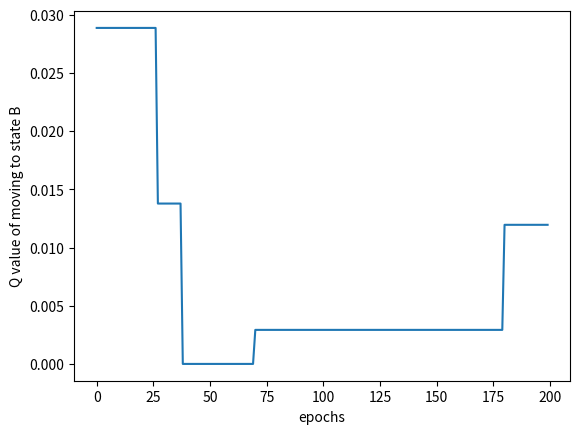

Write the Python code that produced this figure.
import numpy as np
import random
import matplotlib.pyplot as plt


def policy(state: str, epoch: int, q:dict):
    """Epsilon-greedy policy based on Q-values."""

    eps = epsilon * (eps_decay ** epoch)
    
    # number of possible actions for the current state
    number_of_possible_actions = len(transitions[state])
    
    if np.random.random() < eps:
        print("Epsilon event, exploring...",eps)
        return np.random.choice([i for i in range(number_of_possible_actions)])

    action_values = [q.get((state, action), 0) for action in range(number_of_possible_actions)]
    max_value = max(action_values)
    best_actions = [action for action, value in enumerate(action_values) if value == max_value]
    best_action = np.random.choice(best_actions)
    
    return best_action


def policy_double(state: str, epoch: int, q1:dict, q2:dict):
    """Epsilon-greedy policy based on Q-values."""

    eps = epsilon * (eps_decay ** epoch)
    
    # number of possible actions for the current state
    number_of_possible_actions = len(transitions[state])
    
    if np.random.random() < eps:
        print("Epsilon event, exploring...",eps)
        return np.random.choice([i for i in range(number_of_possible_actions)])

    action1_values = [q1.get((state, action), 0) for action in range(number_of_possible_actions)]
    action2_values = [q2.get((state, action), 0) for action in range(number_of_possible_actions)]
    max_value = max(action1_values + action2_values)
    best_actions1 = [action for action, value in enumerate(action1_values) if value == max_value]
    best_actions2 = [action for action, value in enumerate(action2_values) if value == max_value]
    best_action = np.random.choice(best_actions1 + best_actions2)

    return best_action


def get_reward(state:str):
    if state == "a":
        raise ValueError("a should not be passsed as param as it's the starting state")
    if state == 'b':
        return 0
    if state == 'terminal':
        return 0
    # state == c
    return np.random.normal(-0.1, 1)


def calculate_td_update(state, action, new_state, reward, alpha):
    """
    Calculates the TD update for a given state-action pair.
    
    :param state: The current state.
    :param action: The action taken in the current state.
    :param new_state: The state reached after taking the action.
    :param reward: The reward received after taking the action.
    :param alpha: The learning rate.
    :return: The value to update the Q-value by.
    """
    # Current Q-value estimation
    current_q = q.get((state, action), 0)
    # Maximum Q-value for the next state
    max_next_q = max_aq(new_state)
    # TD Target
    target = reward + gamma * max_next_q
    # TD Error
    td_error = target - current_q
    # TD Update
    update = alpha * td_error
    update += current_q
    return update

def perform_double_q_update(
        state, action, new_state, reward, alpha, q1, q2
):
    qs = [q1,q2]
    random.shuffle(qs)
    qa, qb = qs[0], qs[1]
    current_q = qa.get((state, action), 0)
    best_action_qa = argmax_aq(new_state, qa)
    target = reward + gamma * qb.get((new_state, best_action_qa), 0)
    error = target - current_q
    update = alpha * error
    qa[(state, action)] = update + current_q

def argmax_aq(state:str, q:dict):
    if state == 'terminal':
        return 0
    n_of_actions_for_state = len(transitions[state])
    values = [q.get((state, action), 0) for action in range(n_of_actions_for_state)]
    indices = [i for i, x in enumerate(values) if x == max(values)]
    return np.random.choice(indices)



def max_aq(state: str)-> float:
    """
    max a for Q(s,a)
    returns max value for a state if greedy action is taken
    """
    if state == 'terminal':
        return 0 
    q_values = [q.get((state, action), 0) for action in range(len(transitions[state]))]
    return max(q_values)


def simulate(epoch:int, q:dict):

    state = 'a'
    while state != 'terminal':
        action = policy(state, epoch, q)
        new_state = transitions[state][action]
        reward = get_reward(new_state)

        update = calculate_td_update(state, action, new_state, reward, lr)
        q[(state,action)] = update

        state = new_state


def simulate_double(epoch:int, q1:dict, q2:dict):
    state = "a"
    while state != 'terminal':
        action = policy_double(state, epoch, q1, q2)
        new_state = transitions[state][action]
        reward = get_reward(new_state)
        perform_double_q_update(state, action, new_state, reward, lr, q1, q2)
        state = new_state



if __name__ == "__main__":
    ### PARAMS ###
    lr = 0.1
    epsilon = 0.1
    eps_decay = 0.995
    number_of_c_states = 10
    gamma = 1
    epochs = 200

    ### MDP ###
    transitions = {
        "a": ["terminal", "b"],
        "b": ["c"+str(i) for i in range(number_of_c_states)]
    }
    for i in range(number_of_c_states):
        transitions[f"c{i}"] = ["terminal"]


    a_to_b1, a_to_b2 = [], []
    q1, q2 = {},{}

    # for epoch in range(epochs):
    #     simulate(epoch, q)

    #     # Q(State=a, Action=b)
    #     a_b = q.get(('a', 1),0)
    #     a_to_b.append(a_b)
    #     print(f"a -> b value: {a_b}")

    for epoch in range(epochs):
        simulate_double(epoch, q1, q2)

        # Q(State=a, Action=b)
        a_b = q1.get(('a', 1),0)
        a_to_b1.append(a_b)
        print(f"a -> b 1 value: {a_b}")
        a_b = q2.get(('a', 1),0)
        a_to_b2.append(a_b)
        print(f"a -> b 2 value: {a_b}")


    min_value = min(a_to_b1)
    shift = abs(min_value) + 1
    a_to_b = [np.log(i+shift) for i in a_to_b1]
    plt.plot(a_to_b)
    plt.xlabel('epochs')
    plt.ylabel("Q value of moving to state B")
    plt.show()